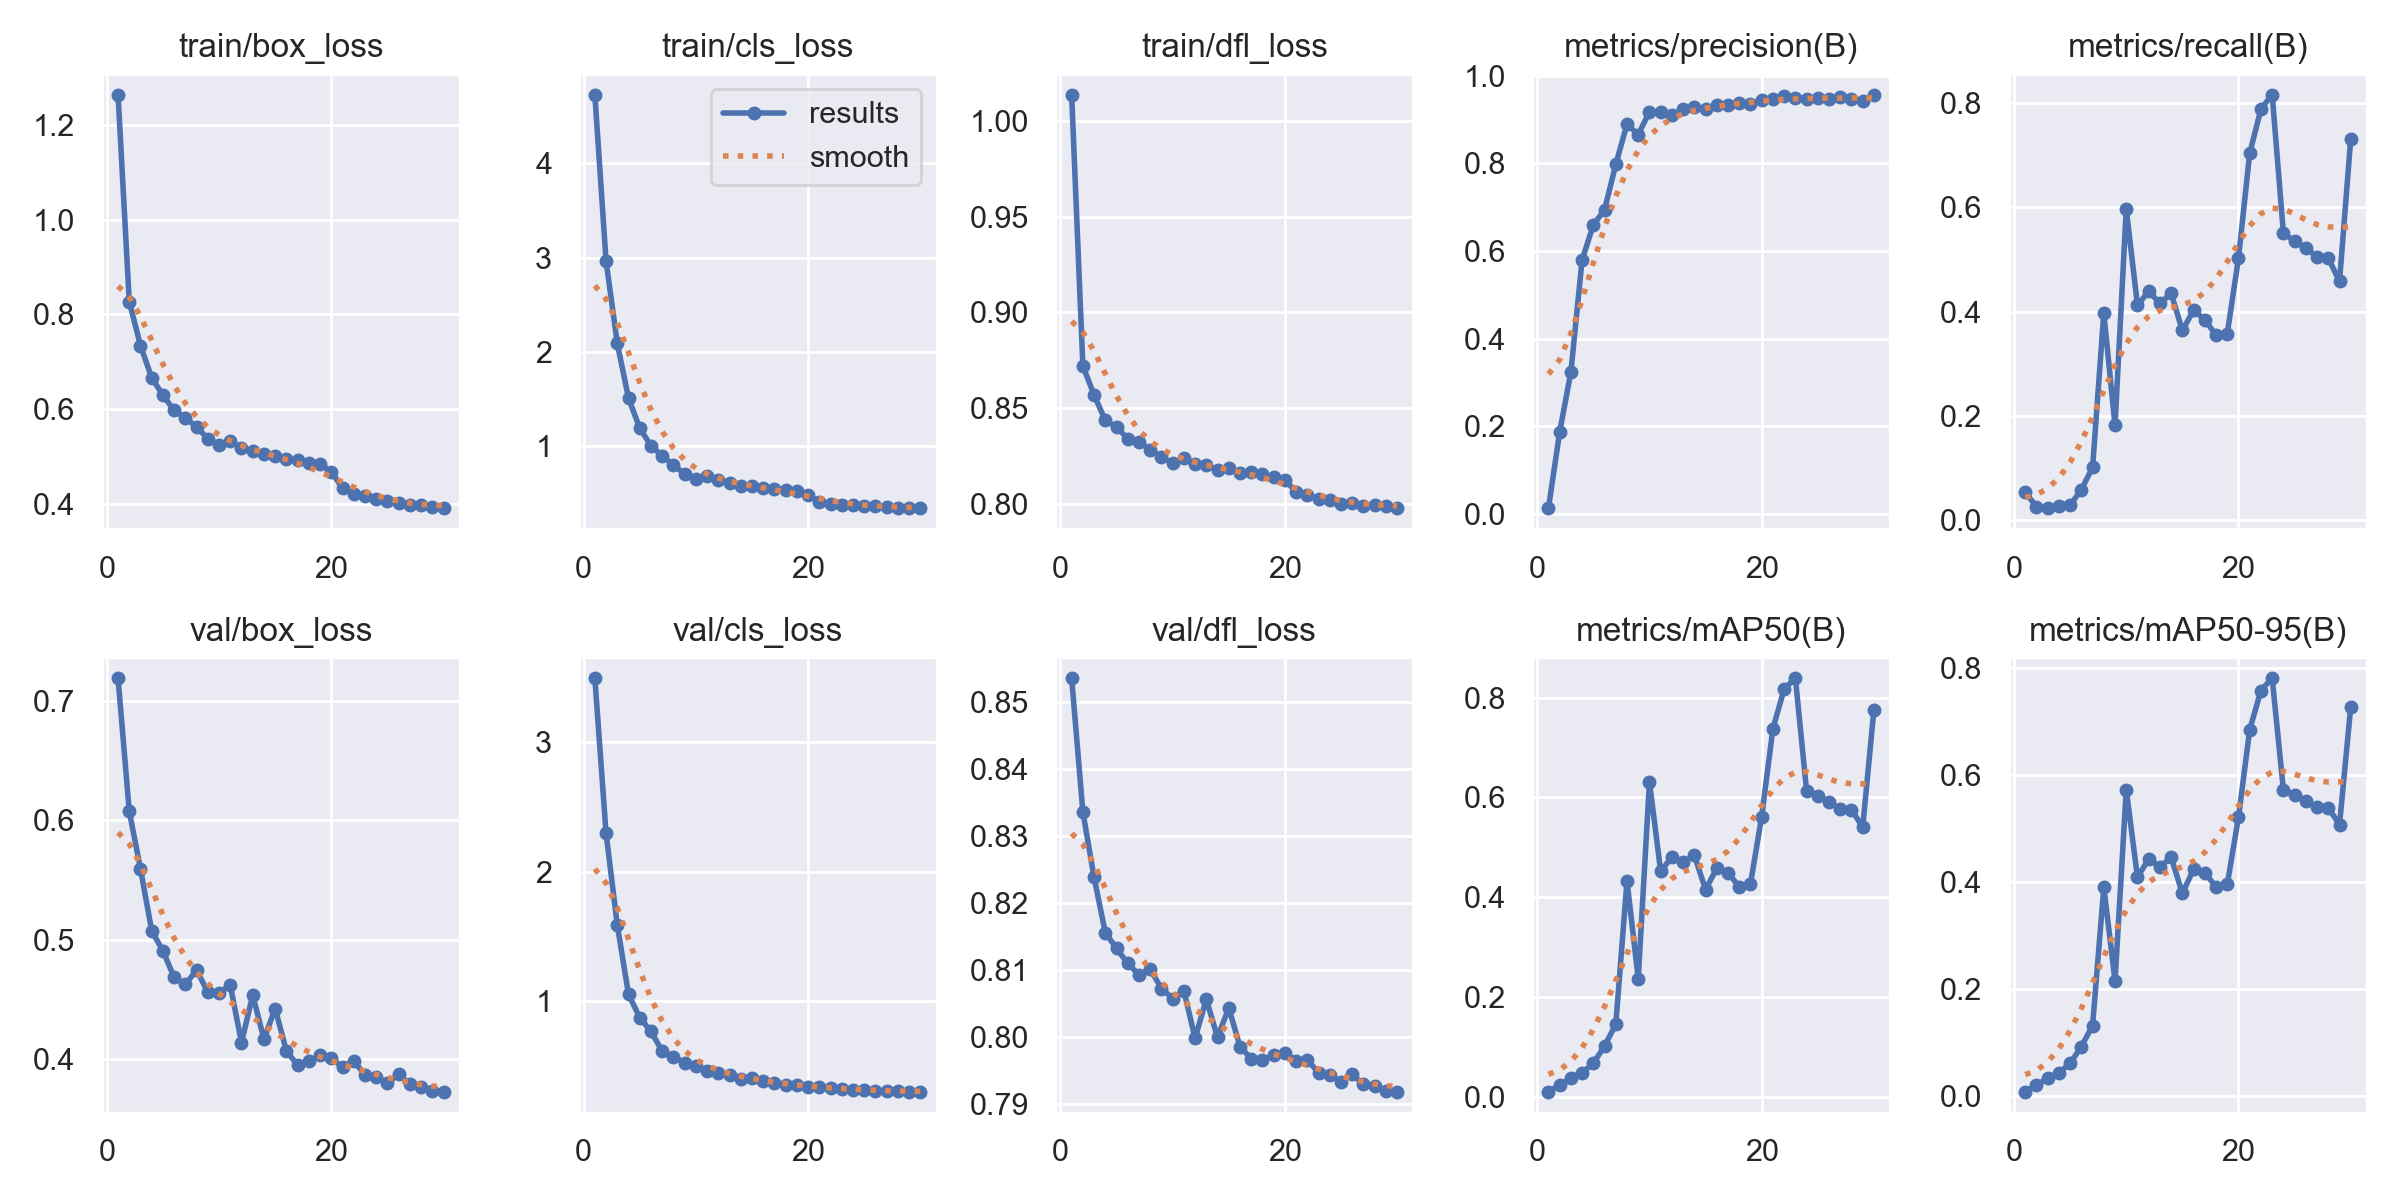

The table this chart was drawn from, first rows:
epoch, time, train/box_loss, train/cls_loss, train/dfl_loss, metrics/precision(B), metrics/recall(B), metrics/mAP50(B), metrics/mAP50-95(B), val/box_loss, val/cls_loss, val/dfl_loss, lr/pg0, lr/pg1, lr/pg2
1, 1992, 1.265, 4.727, 1.014, 0.01285, 0.05317, 0.01007, 0.0085, 0.7195, 3.497, 0.8536, 5.94457e-05, 5.94457e-05, 5.94457e-05
2, 5390, 0.8268, 2.963, 0.8721, 0.1872, 0.02578, 0.02421, 0.02121, 0.6077, 2.296, 0.8336, 0.0001152, 0.0001152, 0.0001152
3, 9498, 0.734, 2.09, 0.857, 0.3242, 0.02242, 0.03837, 0.03388, 0.5594, 1.586, 0.8238, 0.000167, 0.000167, 0.000167
4, 13344, 0.6657, 1.512, 0.8437, 0.58, 0.02772, 0.04875, 0.04392, 0.5074, 1.05, 0.8156, 0.0001613, 0.0001613, 0.0001613
5, 19551, 0.6292, 1.193, 0.8404, 0.6599, 0.02844, 0.06742, 0.06184, 0.4906, 0.87, 0.8132, 0.0001554, 0.0001554, 0.0001554
6, 23379, 0.5967, 1.008, 0.8341, 0.6944, 0.05866, 0.102, 0.09305, 0.4683, 0.7634, 0.811, 0.0001495, 0.0001495, 0.0001495
7, 1947, 0.5809, 0.8976, 0.8327, 0.7978, 0.101, 0.1454, 0.1323, 0.4624, 0.6111, 0.8093, 0.0001436, 0.0001436, 0.0001436
8, 4918, 0.5621, 0.8066, 0.8284, 0.8899, 0.3975, 0.433, 0.3905, 0.4746, 0.5648, 0.8101, 0.0001377, 0.0001377, 0.0001377
9, 1842, 0.537, 0.7066, 0.8246, 0.8658, 0.1818, 0.2368, 0.2158, 0.4557, 0.5211, 0.8072, 0.0001317, 0.0001317, 0.0001317
10, 4538, 0.5236, 0.6589, 0.8215, 0.9179, 0.5971, 0.6312, 0.5724, 0.4555, 0.4957, 0.8057, 0.0001258, 0.0001258, 0.0001258
11, 7267, 0.5315, 0.6826, 0.8241, 0.9173, 0.4121, 0.4517, 0.4089, 0.4617, 0.4604, 0.8069, 0.0001199, 0.0001199, 0.0001199
12, 10468, 0.5181, 0.6425, 0.8207, 0.9096, 0.4392, 0.4811, 0.4434, 0.4136, 0.4397, 0.7998, 0.000114, 0.000114, 0.000114
13, 13781, 0.5109, 0.6126, 0.8204, 0.9236, 0.416, 0.4702, 0.4285, 0.4535, 0.4257, 0.8056, 0.0001081, 0.0001081, 0.0001081
14, 16773, 0.5043, 0.5835, 0.8177, 0.9291, 0.4351, 0.4842, 0.4464, 0.4164, 0.3946, 0.7999, 0.0001022, 0.0001022, 0.0001022
15, 20206, 0.5005, 0.5789, 0.8188, 0.9252, 0.3639, 0.4154, 0.3791, 0.4421, 0.4012, 0.8043, 9.6302e-05, 9.6302e-05, 9.6302e-05
16, 23267, 0.4934, 0.5606, 0.8165, 0.9332, 0.4026, 0.4582, 0.4238, 0.4066, 0.3761, 0.7985, 9.0395e-05, 9.0395e-05, 9.0395e-05
17, 26649, 0.4915, 0.5469, 0.8168, 0.9326, 0.3846, 0.4494, 0.4178, 0.3947, 0.3613, 0.7967, 8.4488e-05, 8.4488e-05, 8.4488e-05
18, 29988, 0.4855, 0.5359, 0.8158, 0.9384, 0.3546, 0.4209, 0.391, 0.3978, 0.3497, 0.7966, 7.8581e-05, 7.8581e-05, 7.8581e-05
19, 33446, 0.4832, 0.5248, 0.8139, 0.9366, 0.3577, 0.4269, 0.396, 0.403, 0.346, 0.7972, 7.2674e-05, 7.2674e-05, 7.2674e-05
20, 1896, 0.4671, 0.4878, 0.8125, 0.945, 0.5027, 0.5617, 0.5209, 0.4007, 0.3361, 0.7976, 6.6767e-05, 6.6767e-05, 6.6767e-05
21, 4489, 0.433, 0.4099, 0.8065, 0.948, 0.704, 0.7379, 0.6845, 0.3928, 0.3318, 0.7964, 6.086e-05, 6.086e-05, 6.086e-05
22, 6550, 0.4207, 0.3942, 0.8046, 0.9534, 0.7884, 0.8172, 0.7575, 0.3983, 0.3231, 0.7965, 5.4953e-05, 5.4953e-05, 5.4953e-05
23, 8440, 0.4155, 0.3843, 0.8027, 0.9494, 0.8167, 0.8394, 0.781, 0.3864, 0.3174, 0.7946, 4.9046e-05, 4.9046e-05, 4.9046e-05
24, 10646, 0.4097, 0.3761, 0.802, 0.9478, 0.5513, 0.6134, 0.5722, 0.3846, 0.3131, 0.7943, 4.3139e-05, 4.3139e-05, 4.3139e-05
25, 12878, 0.4053, 0.3691, 0.8001, 0.9496, 0.5347, 0.602, 0.5627, 0.3796, 0.3067, 0.7933, 3.7232e-05, 3.7232e-05, 3.7232e-05
26, 15157, 0.4011, 0.3633, 0.8005, 0.9481, 0.5224, 0.5907, 0.5509, 0.3872, 0.306, 0.7944, 3.1325e-05, 3.1325e-05, 3.1325e-05
27, 17498, 0.3966, 0.3546, 0.7993, 0.9518, 0.5048, 0.5768, 0.5402, 0.3786, 0.3011, 0.7929, 2.5418e-05, 2.5418e-05, 2.5418e-05
28, 19885, 0.3965, 0.3518, 0.7997, 0.9465, 0.503, 0.5758, 0.539, 0.3764, 0.3002, 0.7927, 1.9511e-05, 1.9511e-05, 1.9511e-05
29, 22289, 0.3928, 0.3478, 0.7988, 0.9437, 0.458, 0.5404, 0.5071, 0.3734, 0.2985, 0.7919, 1.3604e-05, 1.3604e-05, 1.3604e-05
30, 1391, 0.3897, 0.3429, 0.7978, 0.9574, 0.7313, 0.7762, 0.7269, 0.3723, 0.2953, 0.7917, 7.697e-06, 7.697e-06, 7.697e-06
